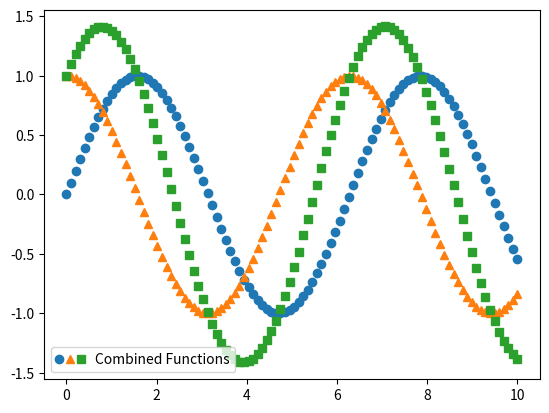

This figure's Python source:
import matplotlib.pyplot as plt
import numpy as np
from matplotlib.legend_handler import HandlerTuple

x = np.linspace(0, 10, 100)
y1 = np.sin(x)
y2 = np.cos(x)
y3 = np.sin(x) + np.cos(x)

# Plotting the data with different markers
line1, = plt.plot(x, y1, 'o', label='Combined Functions')
line2, = plt.plot(x, y2, '^')
line3, = plt.plot(x, y3, 's')

# Creating custom legend handles
handles = [(line1, line2, line3)]
labels = ['Combined Functions']

# Adding the custom legend
plt.legend(handles, labels, handler_map={tuple: HandlerTuple(ndivide=None)})
plt.show()
